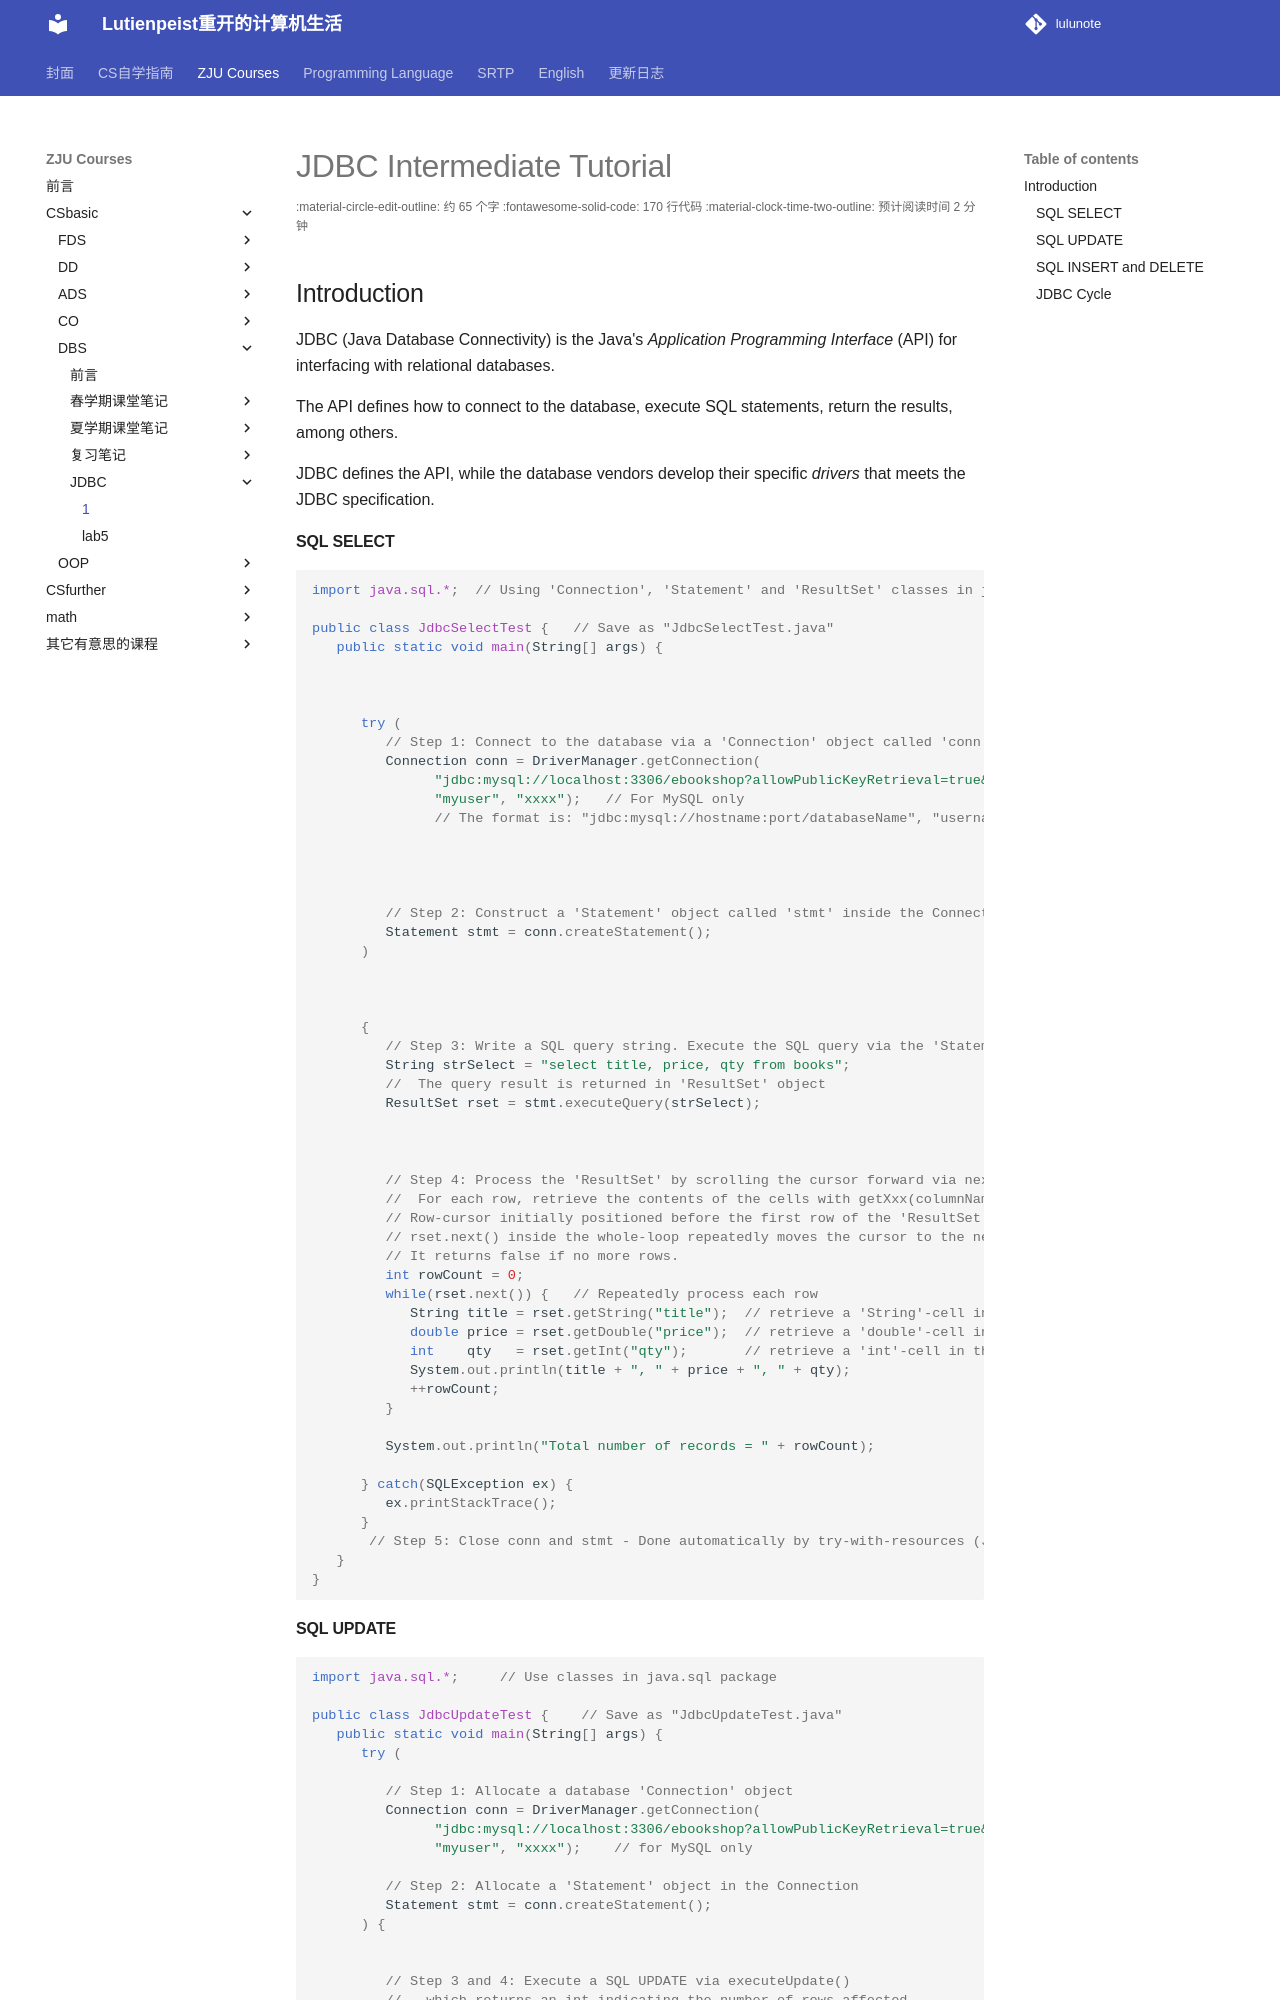

repository: RimLutienpeist/lutienpeist.github.io · page: ZJU_Courses/CSbasic/DBS/JDBC/1/index.html · generator: mkdocs

# JDBC Intermediate Tutorial

## Introduction

JDBC (Java Database Connectivity) is the Java's *Application Programming Interface* (API) for interfacing with relational databases.

The API defines how to connect to the database, execute SQL statements, return the results, among others.

JDBC defines the API, while the database vendors develop their specific *drivers* that meets the JDBC specification.

#### SQL SELECT

```java
import java.sql.*;  // Using 'Connection', 'Statement' and 'ResultSet' classes in java.sql package
 
public class JdbcSelectTest {   // Save as "JdbcSelectTest.java"
   public static void main(String[] args) {
       
       
       
      try (
         // Step 1: Connect to the database via a 'Connection' object called 'conn'
         Connection conn = DriverManager.getConnection(
               "jdbc:mysql://localhost:3306/ebookshop?allowPublicKeyRetrieval=true&useSSL=false&serverTimezone=UTC",
               "myuser", "xxxx");   // For MySQL only
               // The format is: "jdbc:mysql://hostname:port/databaseName", "username", "password"
 
          
          
          
         // Step 2: Construct a 'Statement' object called 'stmt' inside the Connection created
         Statement stmt = conn.createStatement();
      ) 
      
      
      
      {
         // Step 3: Write a SQL query string. Execute the SQL query via the 'Statement'.
         String strSelect = "select title, price, qty from books";
         //  The query result is returned in 'ResultSet' object 
         ResultSet rset = stmt.executeQuery(strSelect);
 
          
          
         // Step 4: Process the 'ResultSet' by scrolling the cursor forward via next().
         //  For each row, retrieve the contents of the cells with getXxx(columnName).
         // Row-cursor initially positioned before the first row of the 'ResultSet'.
         // rset.next() inside the whole-loop repeatedly moves the cursor to the next row.
         // It returns false if no more rows.
         int rowCount = 0;
         while(rset.next()) {   // Repeatedly process each row
            String title = rset.getString("title");  // retrieve a 'String'-cell in the row
            double price = rset.getDouble("price");  // retrieve a 'double'-cell in the row
            int    qty   = rset.getInt("qty");       // retrieve a 'int'-cell in the row
            System.out.println(title + ", " + price + ", " + qty);
            ++rowCount;
         }
          
         System.out.println("Total number of records = " + rowCount);
 
      } catch(SQLException ex) {
         ex.printStackTrace();
      }  
       // Step 5: Close conn and stmt - Done automatically by try-with-resources (JDK 7)
   }
}
```
